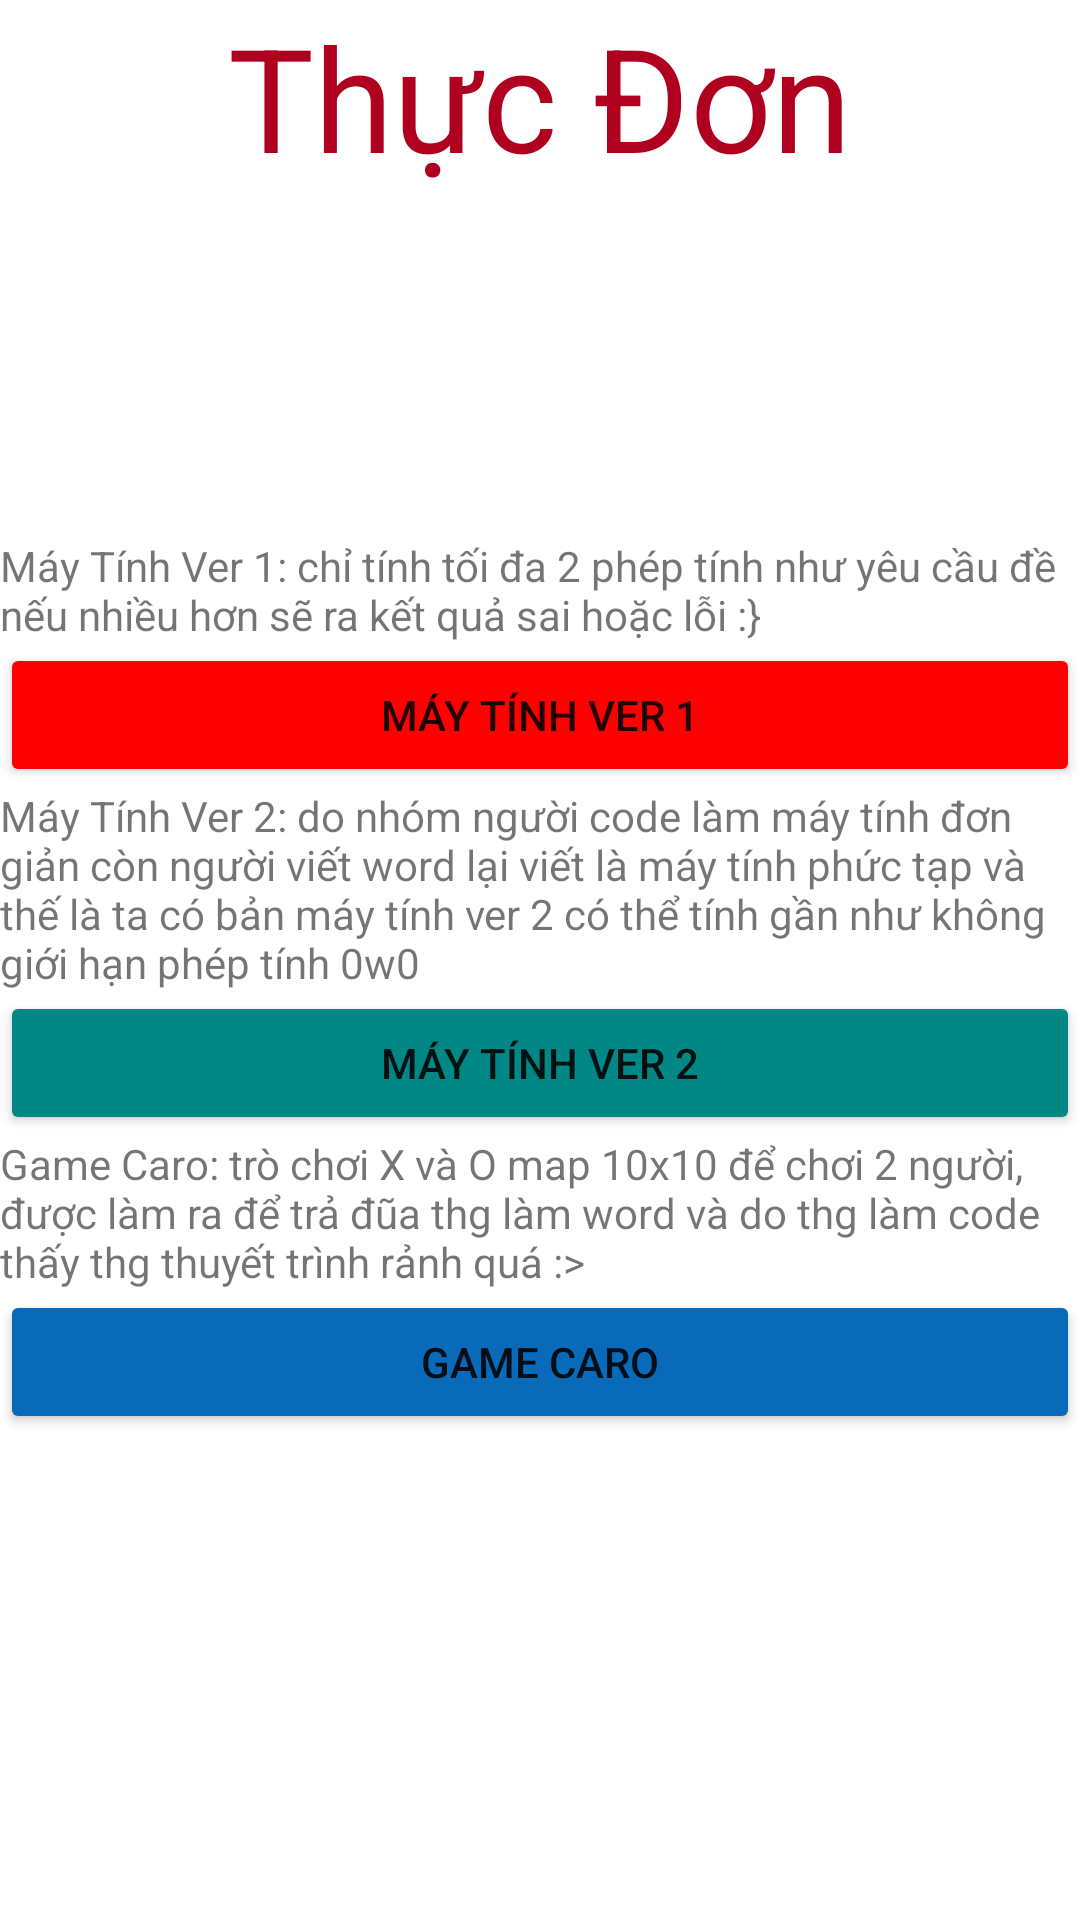

Android layout source for this screen:
<!-- AndroidManifest.xml: application theme Theme.BigExercise -->
<!-- res/layout/menu_activity.xml -->
<?xml version="1.0" encoding="utf-8"?>
<LinearLayout xmlns:android="http://schemas.android.com/apk/res/android"
    android:orientation="vertical"
    android:layout_width="match_parent"
    android:layout_height="match_parent">

    <LinearLayout
        android:layout_width="match_parent"
        android:layout_height="179dp"
        android:orientation="vertical">

        <TextView
            android:id="@+id/textView5"
            android:layout_width="match_parent"
            android:layout_height="wrap_content"
            android:gravity="center"
            android:text="Thực Đơn"
            android:textColor="@color/design_default_color_error"
            android:textSize="48sp" />
    </LinearLayout>

    <TextView
        android:id="@+id/textView"
        android:layout_width="match_parent"
        android:layout_height="wrap_content"
        android:text="Máy Tính Ver 1: chỉ tính tối đa 2 phép tính như yêu cầu đề nếu nhiều hơn sẽ ra kết quả sai hoặc lỗi :}" />

    <Button
        android:id="@+id/button"
        android:layout_width="match_parent"
        android:layout_height="wrap_content"
        android:backgroundTint="#FF0000"
        android:text="Máy Tính Ver 1"
        android:visibility="visible" />

    <TextView
        android:id="@+id/textView2"
        android:layout_width="match_parent"
        android:layout_height="wrap_content"
        android:text="Máy Tính Ver 2: do nhóm người code làm máy tính đơn giản còn người viết word lại viết là máy tính phức tạp và thế là ta có bản máy tính ver 2 có thể tính gần như không giới hạn phép tính 0w0 " />

    <Button
        android:id="@+id/button2"
        android:layout_width="match_parent"
        android:layout_height="wrap_content"
        android:backgroundTint="@color/design_default_color_secondary_variant"
        android:text="Máy Tính Ver 2" />

    <TextView
        android:id="@+id/textView3"
        android:layout_width="match_parent"
        android:layout_height="wrap_content"
        android:text="Game Caro: trò chơi X và O map 10x10 để chơi 2 người, được làm ra để trả đũa thg làm word và do thg làm code thấy thg thuyết trình rảnh quá :>" />

    <Button
        android:id="@+id/button3"
        android:layout_width="match_parent"
        android:layout_height="wrap_content"
        android:backgroundTint="#086AB8"
        android:text="Game Caro" />
</LinearLayout>
<!-- resources referenced by this layout -->
<resources>
  <style name="Theme.BigExercise" parent="Theme.MaterialComponents.DayNight.DarkActionBar">
          
          <item name="colorPrimary">@color/purple_500</item>
          <item name="colorPrimaryVariant">@color/purple_700</item>
          <item name="colorOnPrimary">@color/white</item>
          
          <item name="colorSecondary">@color/teal_200</item>
          <item name="colorSecondaryVariant">@color/teal_700</item>
          <item name="colorOnSecondary">@color/black</item>
          
          <item name="android:statusBarColor">?attr/colorPrimaryVariant</item>
          
      </style>
  <!-- not gathered from this repository: default colours our renderer supplied (Android Studio template values) -->
  <color name="purple_500">#FF6200EE</color>
  <color name="purple_700">#FF3700B3</color>
  <color name="teal_200">#FF03DAC5</color>
  <color name="teal_700">#FF018786</color>
  <color name="black">#FF000000</color>
  <color name="white">#FFFFFFFF</color>
</resources>
